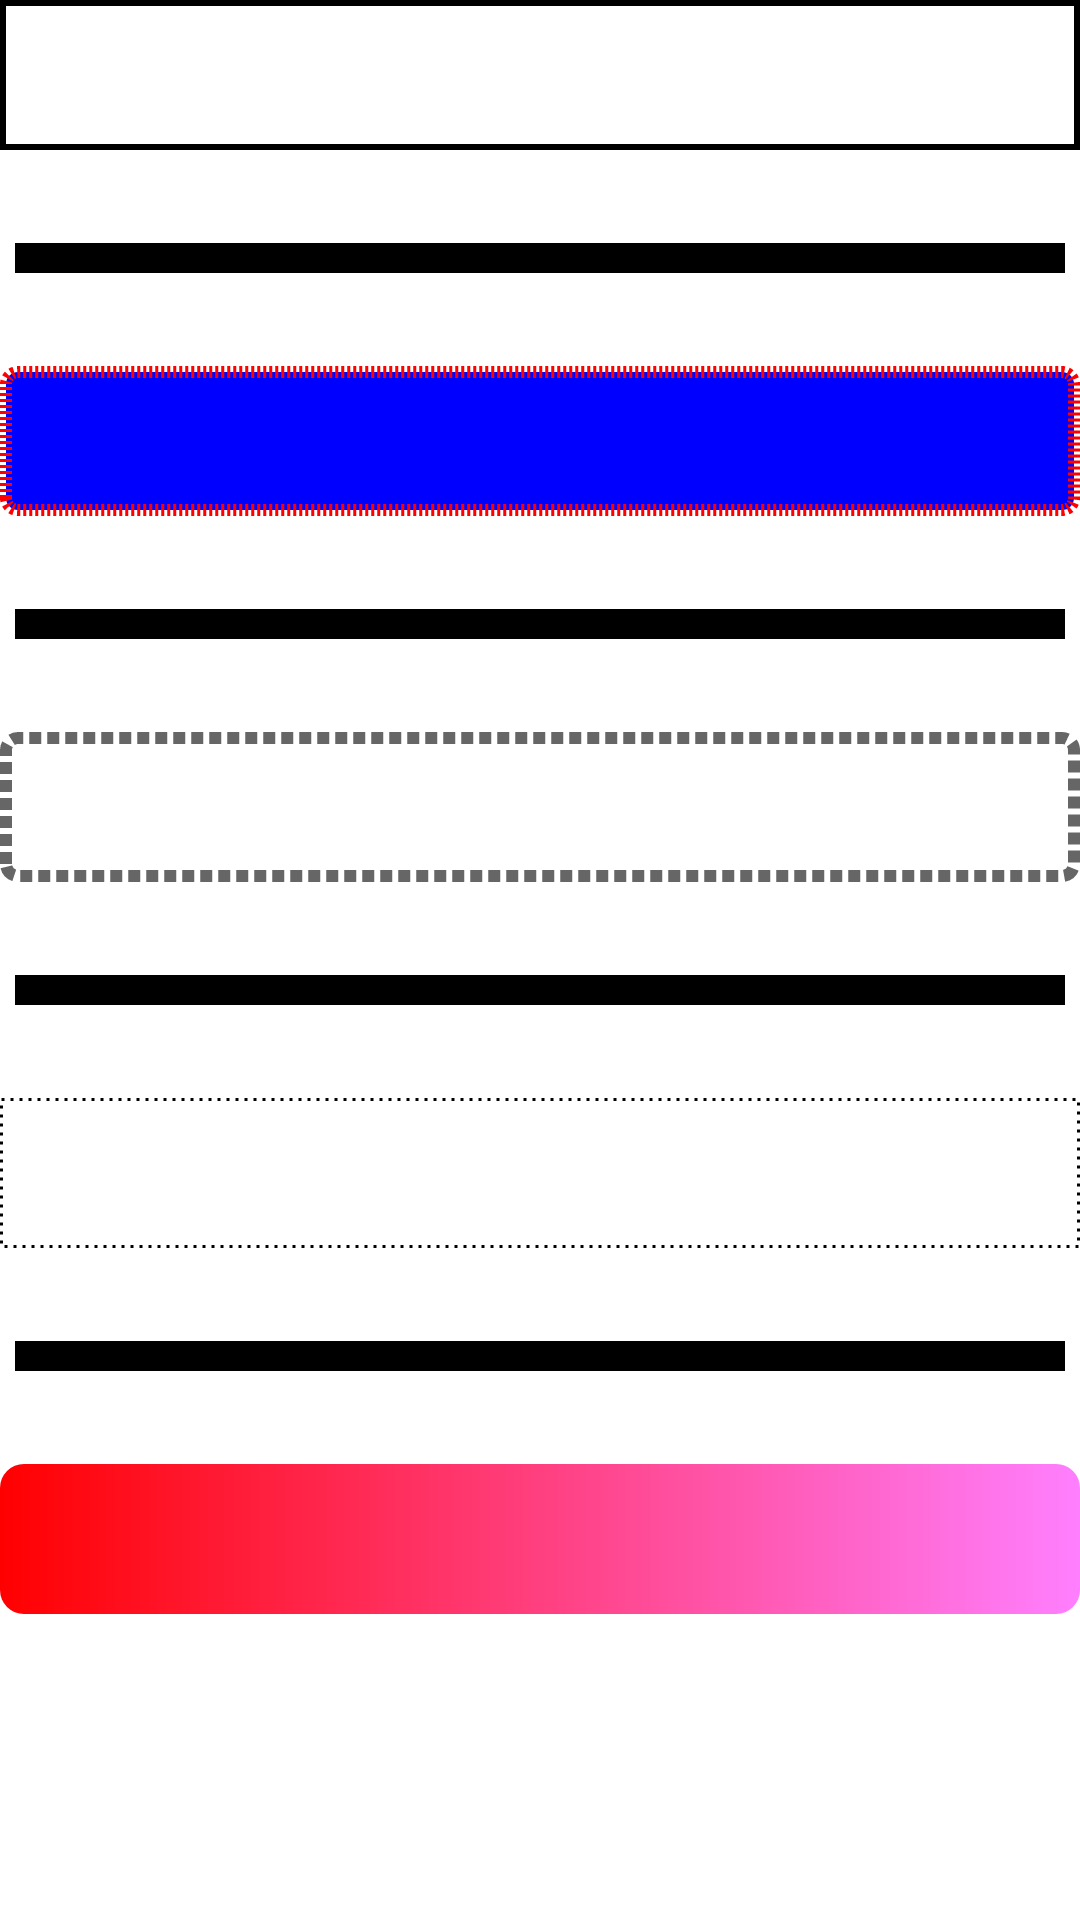

Here is an Android app screen rendered from its layout file. Give the layout XML and the strings, colors and styles it references.
<!-- AndroidManifest.xml: application theme AppTheme -->
<!-- res/layout/gradient_drawable_layout.xml -->
<?xml version="1.0" encoding="utf-8"?>
<ScrollView xmlns:android="http://schemas.android.com/apk/res/android"
    android:layout_width="match_parent"
    android:layout_height="match_parent"
     >
     <LinearLayout 
         android:orientation="vertical"
         android:layout_width="match_parent"
         android:layout_height="match_parent"
         >
         
         <ImageView 
             android:layout_width="match_parent"
             android:layout_height="50dp"
             android:src="@drawable/shape_1"
             android:layout_marginBottom="30dp"
             />
         <ImageView 
             android:layout_width="match_parent"
             android:layout_height="wrap_content"
             android:src="@drawable/line"
             android:layout_marginBottom="30dp"
             />
          <ImageView 
             android:layout_width="match_parent"
             android:layout_height="50dp"
             android:src="@drawable/shape_2"
             android:layout_marginBottom="30dp"
             />
         <ImageView 
             android:layout_width="match_parent"
             android:layout_height="wrap_content"
             android:src="@drawable/line"
             android:layout_marginBottom="30dp"
             />
         
          <ImageView 
             android:layout_width="match_parent"
             android:layout_height="50dp"
             android:src="@drawable/shape_3"
             android:layout_marginBottom="30dp"
             />
         <ImageView 
             android:layout_width="match_parent"
             android:layout_height="wrap_content"
             android:src="@drawable/line"
             android:layout_marginBottom="30dp"
             />
         
          <ImageView 
             android:layout_width="match_parent"
             android:layout_height="50dp"
             android:src="@drawable/shape_4"
             android:layout_marginBottom="30dp"
             />
         <ImageView 
             android:layout_width="match_parent"
             android:layout_height="wrap_content"
             android:src="@drawable/line"
             android:layout_marginBottom="30dp"
             />
         
          <ImageView 
             android:layout_width="match_parent"
             android:layout_height="50dp"
             android:src="@drawable/shape_5"
             android:layout_marginBottom="30dp"
             />
     </LinearLayout>
    

</ScrollView>
<!-- resources referenced by this layout -->
<resources>
  <!-- drawable line (drawable) -->
  <?xml version="1.0" encoding="utf-8"?>
  <shape xmlns:android="http://schemas.android.com/apk/res/android"
      android:shape="line">
      <stroke  android:width="10dp"  android:color="#FF000000"
          />
      <size android:height="12dp"/>
  </shape>
  <!-- drawable shape_1 (drawable) -->
  <?xml version="1.0" encoding="utf-8"?>
  <shape xmlns:android="http://schemas.android.com/apk/res/android" >
      <solid android:color="#00000000"/>
      <stroke android:width="2dp"  android:color="#FF000000"/>
      <padding android:left="1dp"  android:top="1dp"  
          android:right="1dp"   android:bottom="1dp"/>
  </shape>
  <!-- drawable shape_2 (drawable) -->
  <?xml version="1.0" encoding="utf-8"?>
  <shape xmlns:android="http://schemas.android.com/apk/res/android" >
      <solid android:color="#FF0000FF"/>
      <stroke android:width="4dp"  android:color="#FFFF0000"
          android:dashWidth="1dp"  android:dashGap="1dp"/>
      <padding android:left="7dp"  android:top="7dp"  
          android:right="7dp"   android:bottom="7dp"/>
      <corners android:radius="4dp"/>
  </shape>
  <!-- drawable shape_3 (drawable) -->
  <?xml version="1.0" encoding="utf-8"?>
  <shape xmlns:android="http://schemas.android.com/apk/res/android" >
      <solid android:color="#00000000"/>
      <stroke android:width="4dp"  android:color="#99000000" 
          android:dashWidth="4dp" android:dashGap="2dp"/>
      <padding android:left="7dp"  android:top="7dp"  
          android:right="7dp"   android:bottom="7dp"/>
      <corners android:radius="4dp"/>
  </shape>
  <!-- drawable shape_4 (drawable) -->
  <?xml version="1.0" encoding="utf-8"?>
  <shape xmlns:android="http://schemas.android.com/apk/res/android" >
      <stroke android:width="1dp"  android:color="#FF000000" 
          android:dashWidth="1dp" android:dashGap="2dp"/>
  </shape>
  <!-- drawable shape_5 (drawable) -->
  <?xml version="1.0" encoding="utf-8"?>
  <shape xmlns:android="http://schemas.android.com/apk/res/android" >
      <gradient android:startColor="#FFFF0000" 
          android:endColor="#80FF00FF"/>
      <padding android:left="7dp"  android:top="7dp"  
          android:right="7dp"   android:bottom="7dp"/>
      <corners android:radius="8dp"/>
  </shape>
  <style name="AppTheme" parent="AppBaseTheme">
          
      </style>
  <style name="AppBaseTheme" parent="android:Theme.Light">
          
      </style>
</resources>
